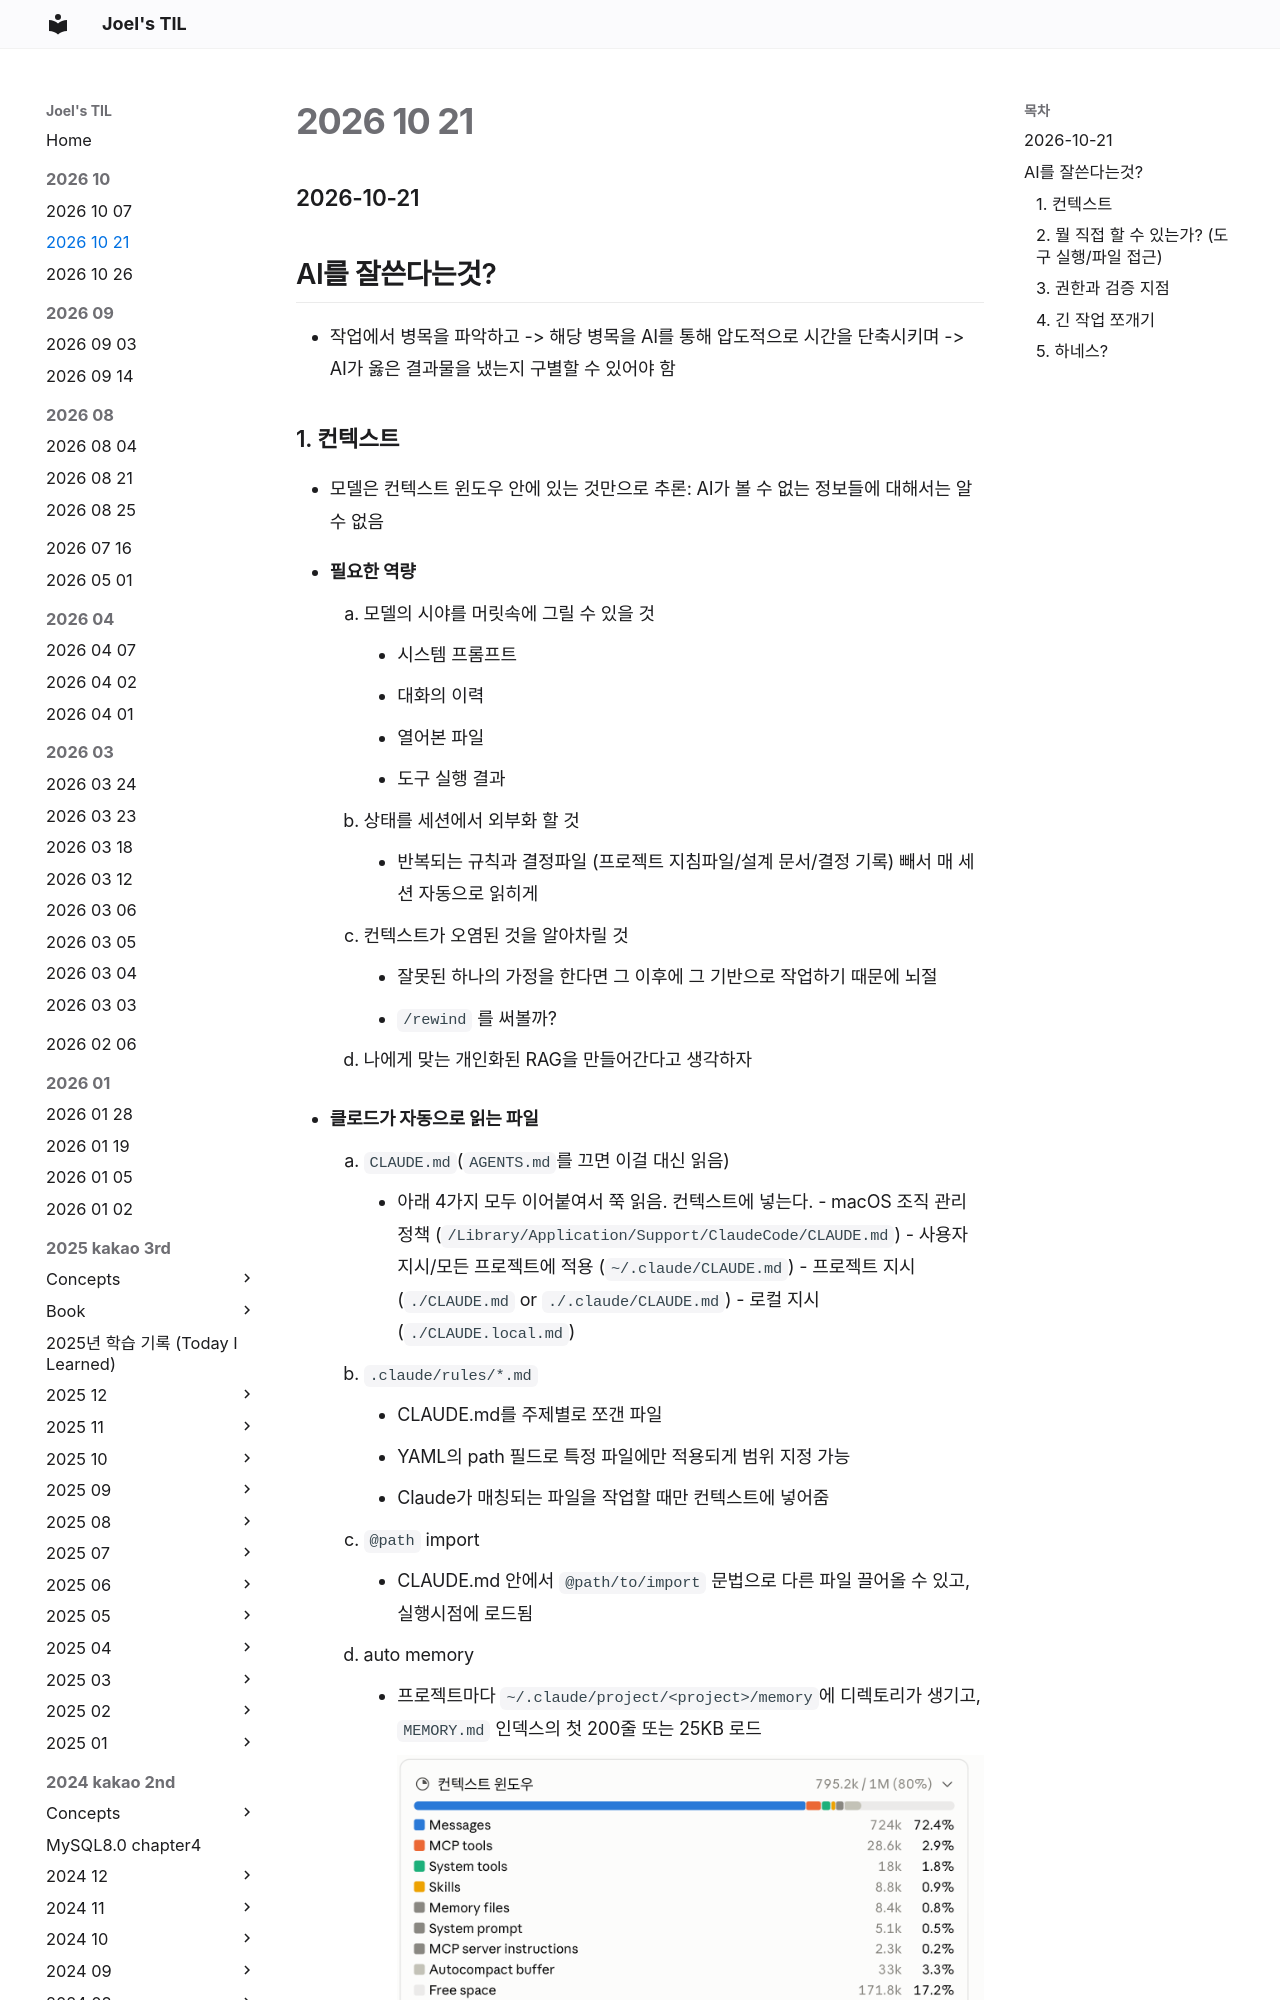

repository: joelonsw/TIL · page: 2026-10/2026-10-21/index.html · generator: mkdocs

### 2026-10-21

## AI를 잘쓴다는것?
- 작업에서 병목을 파악하고 -> 해당 병목을 AI를 통해 압도적으로 시간을 단축시키며 -> AI가 옳은 결과물을 냈는지 구별할 수 있어야 함

### 1. 컨텍스트
- 모델은 컨텍스트 윈도우 안에 있는 것만으로 추론: AI가 볼 수 없는 정보들에 대해서는 알 수 없음

- **필요한 역량**
  1. 모델의 시야를 머릿속에 그릴 수 있을 것
     - 시스템 프롬프트
     - 대화의 이력
     - 열어본 파일
     - 도구 실행 결과
  2. 상태를 세션에서 외부화 할 것
     - 반복되는 규칙과 결정파일 (프로젝트 지침파일/설계 문서/결정 기록) 빼서 매 세션 자동으로 읽히게
  3. 컨텍스트가 오염된 것을 알아차릴 것
     - 잘못된 하나의 가정을 한다면 그 이후에 그 기반으로 작업하기 때문에 뇌절
     - `/rewind` 를 써볼까? 
  4. 나에게 맞는 개인화된 RAG을 만들어간다고 생각하자
